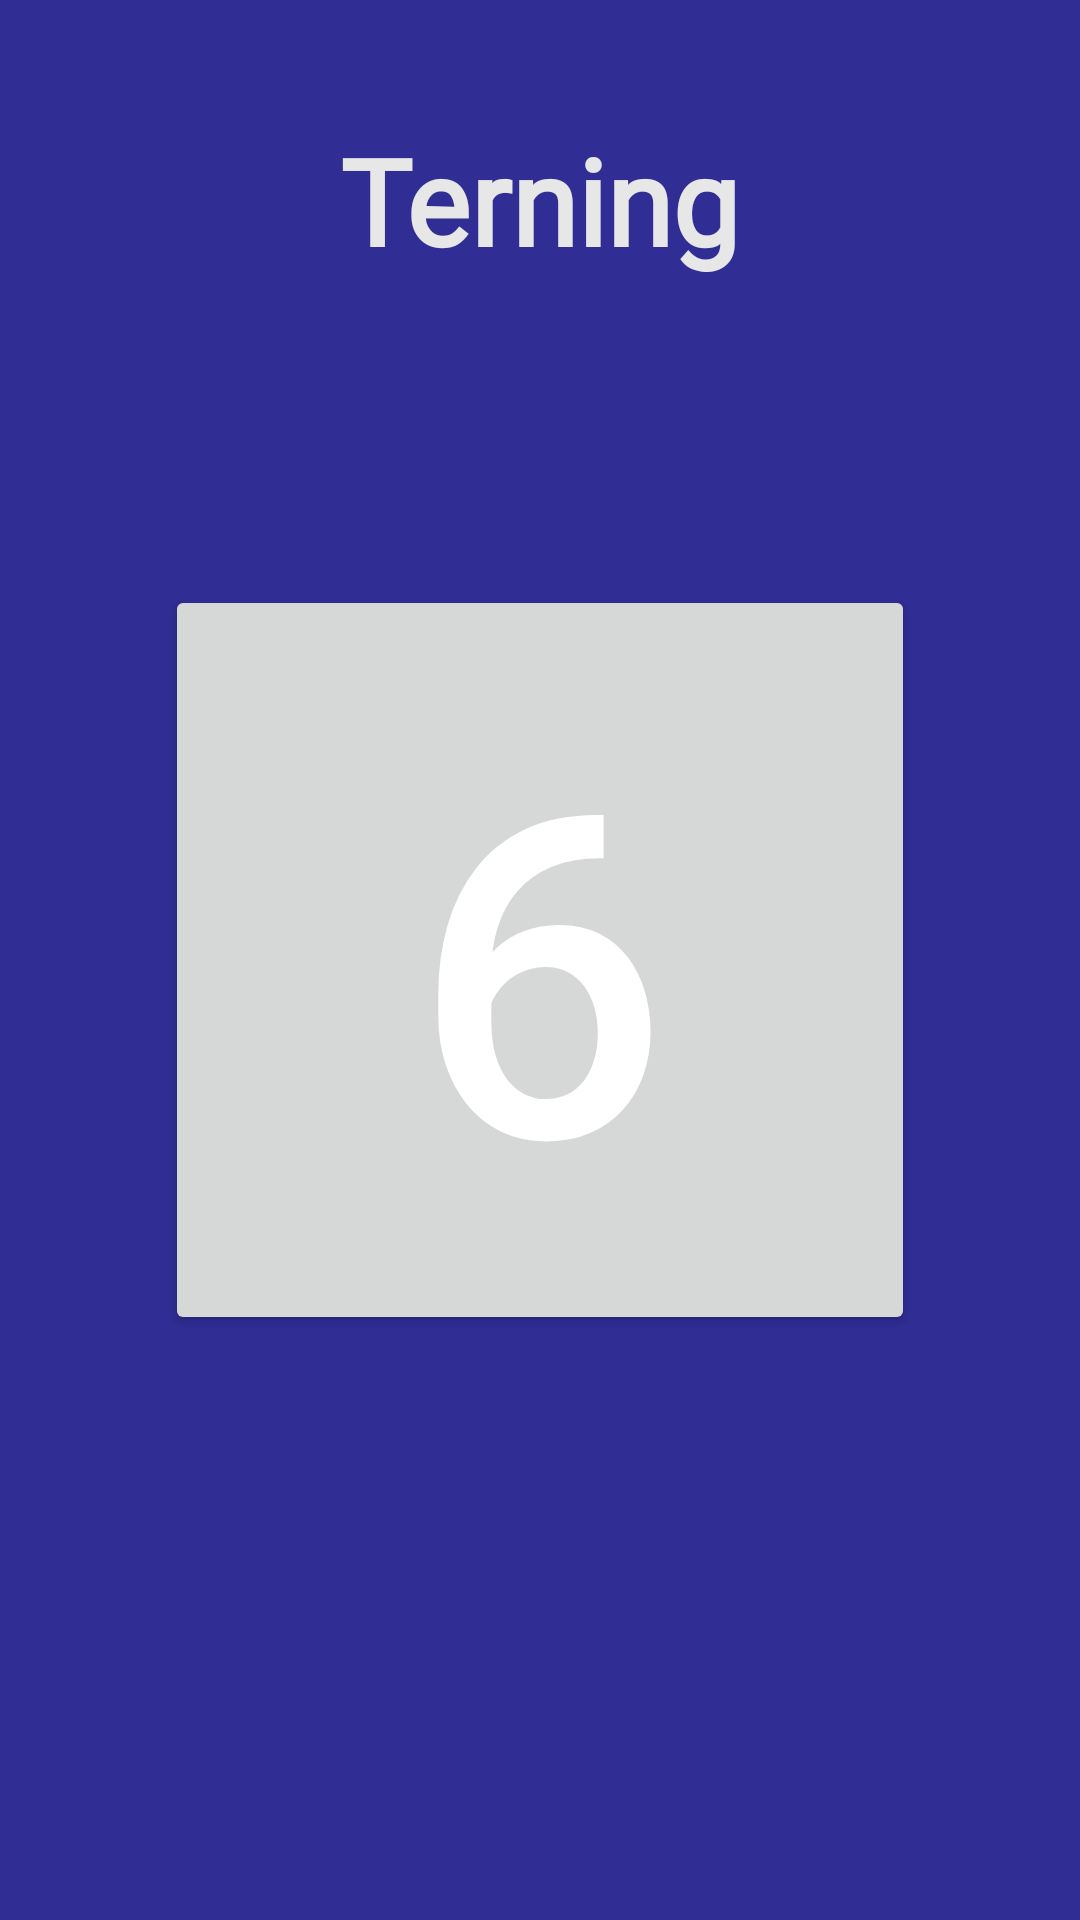

Write the Android layout XML for this screen, with the resource values it uses.
<!-- AndroidManifest.xml: activity theme Theme.Drikkelek -->
<!-- res/layout/activity_dice.xml -->
<?xml version="1.0" encoding="utf-8"?>
<androidx.constraintlayout.widget.ConstraintLayout xmlns:android="http://schemas.android.com/apk/res/android"
    xmlns:app="http://schemas.android.com/apk/res-auto"
    xmlns:tools="http://schemas.android.com/tools"
    android:layout_width="match_parent"
    android:layout_height="match_parent"
    android:background="@color/main_accent"
    tools:context=".DiceActivity">

    <TextView
        android:id="@+id/textView"
        android:layout_width="wrap_content"
        android:layout_height="wrap_content"
        android:layout_marginTop="40dp"
        android:text="@string/dice_title"
        android:fontFamily="@font/actor"
        android:textColor="@color/white"
        android:textSize="40sp"
        android:textStyle="bold"
        app:layout_constraintEnd_toEndOf="parent"
        app:layout_constraintStart_toStartOf="parent"
        app:layout_constraintTop_toTopOf="parent" />

    <Button
        android:id="@+id/dice_btn"
        android:layout_width="250dp"
        android:layout_height="250dp"
        android:layout_marginStart="80dp"
        android:layout_marginEnd="80dp"
        android:text="6"
        android:textColor="#FFFFFF"
        android:textSize="150sp"
        app:cornerRadius="40dp"
        app:layout_constraintBottom_toBottomOf="parent"
        app:layout_constraintEnd_toEndOf="parent"
        app:layout_constraintStart_toStartOf="parent"
        app:layout_constraintTop_toTopOf="parent" />

</androidx.constraintlayout.widget.ConstraintLayout>
<!-- resources referenced by this layout -->
<resources>
  <color name="main_accent">#302D95</color>
  <color name="white">#E7E7E7</color>
  <string name="dice_title">Terning</string>
  <style name="Theme.Drikkelek" parent="Theme.MaterialComponents.DayNight.NoActionBar">
          
          <item name="colorPrimary">@color/purple_500</item>
          <item name="colorPrimaryVariant">@color/purple_700</item>
          <item name="colorOnPrimary">@color/purple_500</item>
          
          <item name="colorSecondary">@color/teal_200</item>
          <item name="colorSecondaryVariant">@color/teal_700</item>
          <item name="colorOnSecondary">@color/black</item>
          
          <item name="android:statusBarColor" tools:targetApi="l">?attr/colorPrimaryVariant</item>
          
      </style>
  <color name="purple_700">#FF001B</color>
  <color name="teal_200">#FF03DAC5</color>
  <color name="black">#FF000000</color>
  <!-- not gathered from this repository: default colours our renderer supplied (Android Studio template values) -->
  <color name="purple_500">#FF6200EE</color>
  <color name="teal_700">#FF018786</color>
</resources>
